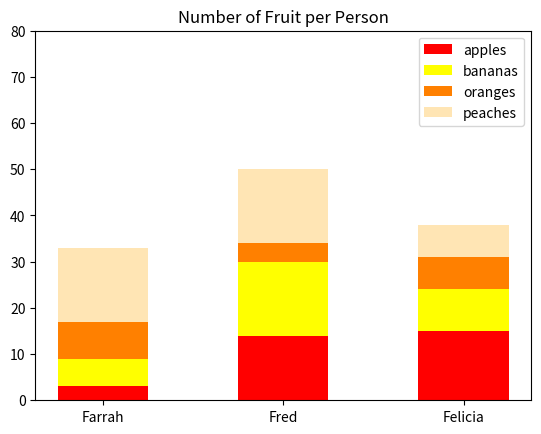

Python code for this plot:
#!/usr/bin/env python3
import numpy as np
import matplotlib.pyplot as plt

np.random.seed(5)
fruit = np.random.randint(0, 20, (4,3))

color = ['red', 'yellow', '#ff8000', '#ffe5b4']
x = ['Farrah', 'Fred', 'Felicia']
label = ['apples', 'bananas', 'oranges', 'peaches']

fig, ax = plt.subplots()

for i in range(fruit.shape[0]):
    ax.bar(x, fruit[i], color=color[i], label=label[i], width=0.5, bottom = np.sum(fruit[:i], axis=0))
ax.set_ylim([0, 80])
plt.legend(loc="upper right")
plt.title('Number of Fruit per Person')
plt.show()